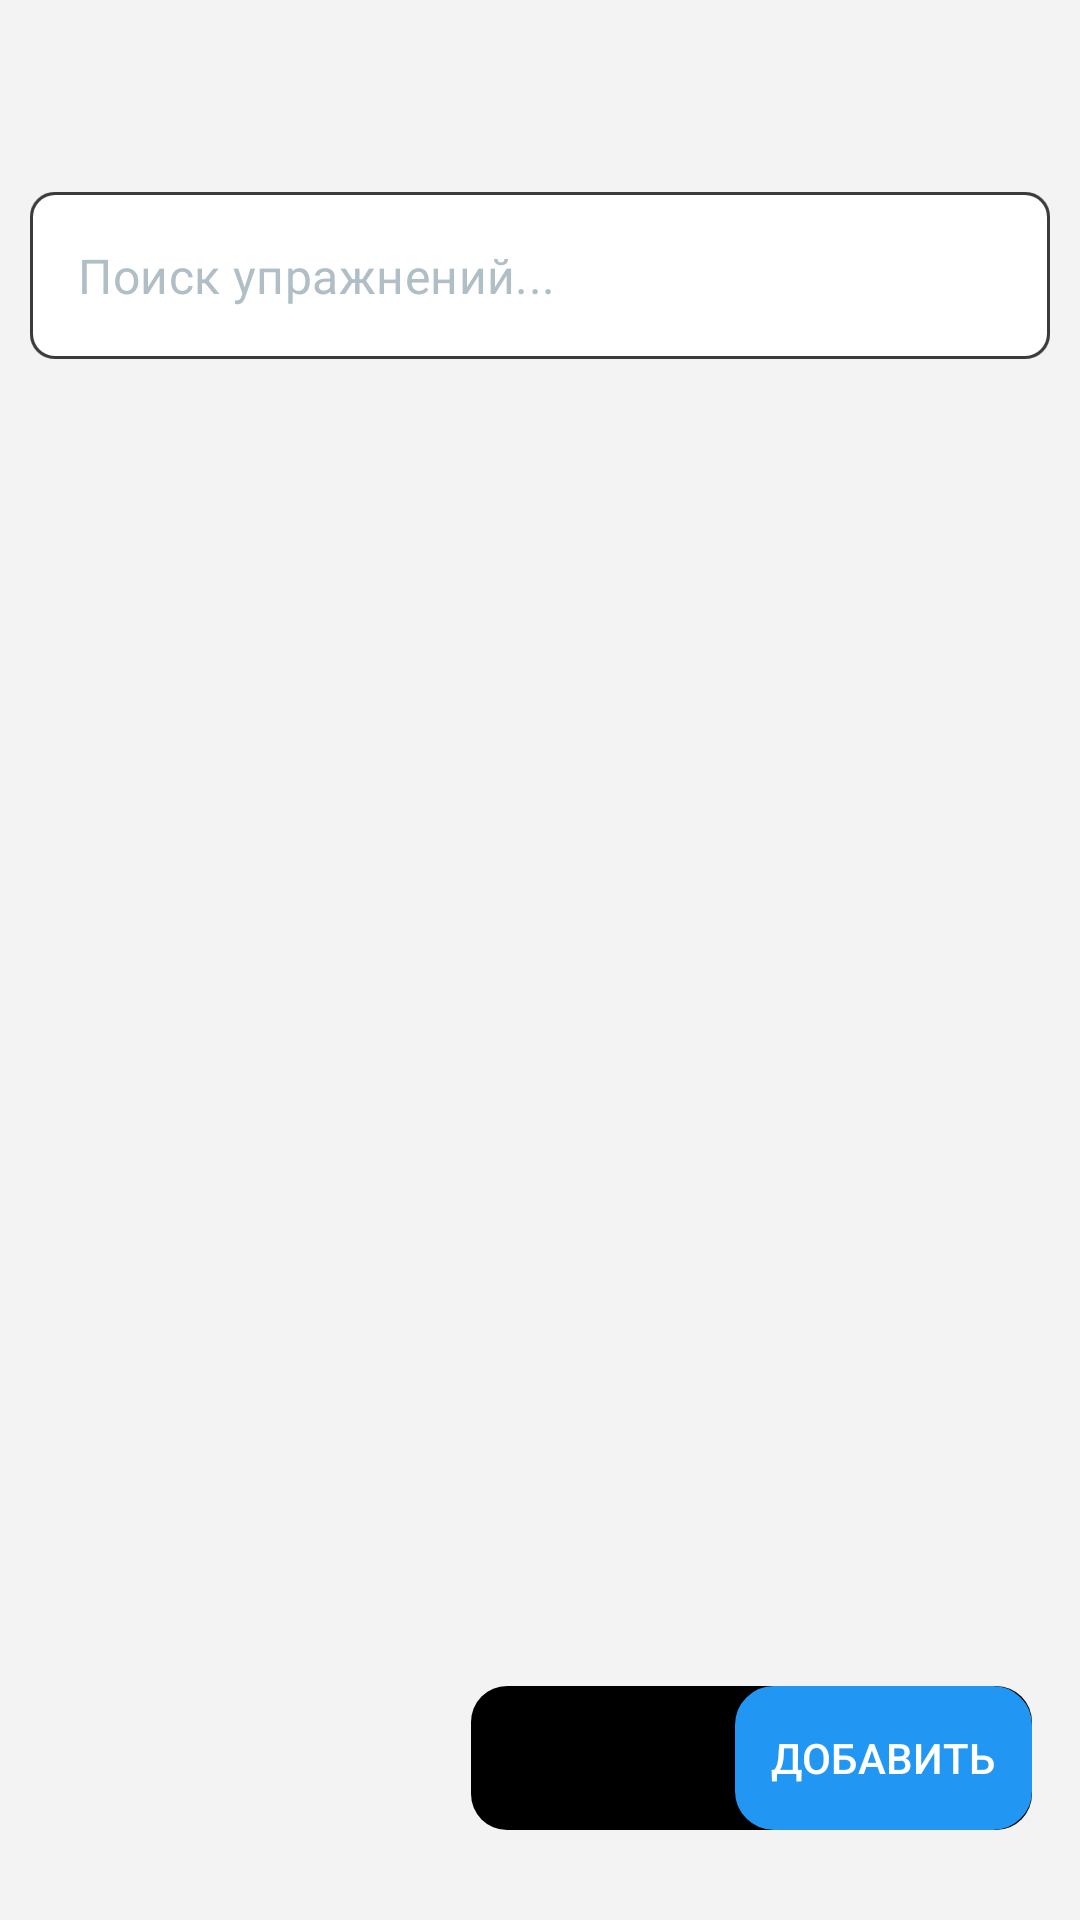

Reconstruct the res/layout file that produces this screen, plus the resources it refers to.
<!-- AndroidManifest.xml: application theme Theme.VKR2 -->
<!-- res/layout/fragment_exercise_list.xml -->
<?xml version="1.0" encoding="utf-8"?>
<androidx.constraintlayout.widget.ConstraintLayout xmlns:android="http://schemas.android.com/apk/res/android"
    xmlns:app="http://schemas.android.com/apk/res-auto"
    xmlns:tools="http://schemas.android.com/tools"
    android:layout_width="match_parent"
    android:layout_height="match_parent"
    tools:context=".ui.Notification_muscle_groups.Exercise_in_muscle_groups.ExerciseListFragment">

    <androidx.appcompat.widget.Toolbar
        android:id="@+id/dialogToolbar"
        android:layout_width="match_parent"
        android:layout_height="?attr/actionBarSize"
        app:title=""
        app:titleTextAppearance="@style/ToolbarTitleBold"
        app:layout_constraintTop_toTopOf="parent"
        app:layout_constraintStart_toStartOf="parent"
        app:layout_constraintEnd_toEndOf="parent"/>

    <LinearLayout
        android:id="@+id/linearLayout"
        android:layout_width="match_parent"
        android:layout_height="wrap_content"
        android:orientation="vertical"
        app:layout_constraintTop_toBottomOf="@id/dialogToolbar"
        app:layout_constraintEnd_toEndOf="parent"
        app:layout_constraintStart_toStartOf="parent">


        <com.google.android.material.textfield.TextInputLayout
            android:id="@+id/searchInputLayout"
            style="@style/Widget.MaterialComponents.TextInputLayout.OutlinedBox"
            android:layout_width="match_parent"
            android:layout_height="wrap_content"
            android:layout_marginLeft="10dp"
            android:layout_marginRight="10dp"
            android:layout_marginBottom="10dp"
            app:hintEnabled="false"
            app:startIconDrawable="@drawable/baseline_search_24"
            app:startIconTint="@color/hint_color"
            app:endIconMode="clear_text"
            android:background="@drawable/backforsearch"
            app:boxStrokeColor="@color/blue_500"
            app:boxStrokeWidth="1dp"
            app:boxStrokeWidthFocused="2dp"
            app:boxBackgroundMode="outline"
            app:boxCornerRadiusTopStart="8dp"
            app:boxCornerRadiusTopEnd="8dp"
            app:boxCornerRadiusBottomStart="8dp"
            app:boxCornerRadiusBottomEnd="8dp">

            <com.google.android.material.textfield.TextInputEditText
            android:id="@+id/searchEditText"
            android:layout_width="match_parent"
            android:layout_height="wrap_content"
            android:inputType="text"
            android:singleLine="true"
            android:imeOptions="actionSearch"
                android:hint="Поиск упражнений..."
            android:textColorHint="@color/hint_color"
            android:textColor="@color/white" />
        </com.google.android.material.textfield.TextInputLayout>
        <HorizontalScrollView
            android:layout_width="match_parent"
            android:layout_height="wrap_content"
            android:layout_marginLeft="16dp"
            android:layout_marginTop="8dp"
            android:layout_marginRight="16dp">

            <com.google.android.material.chip.ChipGroup
                android:id="@+id/chipGroupTags"
                android:layout_width="wrap_content"
                android:layout_height="wrap_content"

                app:singleSelection="false" />
        </HorizontalScrollView>
    </LinearLayout>

    <androidx.recyclerview.widget.RecyclerView
        android:id="@+id/recyclerViewExercises"
        android:layout_width="match_parent"
        android:layout_height="0dp"
        app:layout_constraintBottom_toBottomOf="parent"
        app:layout_constraintEnd_toEndOf="parent"
        app:layout_constraintStart_toStartOf="parent"
        android:layout_margin="16dp"
        android:paddingBottom="10dp"
        app:layout_constraintTop_toBottomOf="@+id/linearLayout" />

    <LinearLayout
        android:id="@+id/buttonGroup"
        android:layout_width="wrap_content"
        android:layout_height="wrap_content"
        android:orientation="horizontal"
        android:layout_marginEnd="16dp"
        android:layout_marginBottom="30dp"
        app:layout_constraintBottom_toBottomOf="parent"
        app:layout_constraintEnd_toEndOf="parent"
        android:background="@drawable/buttongroup">

        <Button
            android:id="@+id/cancelBtn"
            android:layout_width="wrap_content"
            android:layout_height="wrap_content"
            android:text="ОТМЕНА"
            android:paddingStart="10dp"
            android:paddingEnd="10dp"
            android:background="@android:color/transparent"
            />

        <com.google.android.material.button.MaterialButton
            android:id="@+id/btnAdd"
            android:layout_width="wrap_content"
            android:layout_height="wrap_content"
            android:text="ДОБАВИТЬ"
            android:paddingStart="12dp"
            android:paddingEnd="12dp"
            app:cornerRadius="12dp"
            app:backgroundTint="@null"
        android:background="@drawable/buttonadd1"
            android:textColor="@color/white"/>
    </LinearLayout>


</androidx.constraintlayout.widget.ConstraintLayout>
<!-- resources referenced by this layout -->
<resources>
  <color name="blue_500">#2196F3</color>
  <color name="hint_color">#B0BEC5</color>
  <color name="white">#FFFFFFFF</color>
  <!-- drawable backforsearch (drawable) -->
  <?xml version="1.0" encoding="utf-8"?>
  <selector xmlns:android="http://schemas.android.com/apk/res/android">
      
      <item android:state_focused="true">
          <shape android:shape="rectangle">
              <solid android:color="@color/cardBackground"/>
              <stroke android:width="2dp" android:color="#2196F3"/>
              <corners android:radius="8dp"/>
          </shape>
      </item>
  
      
      <item>
          <shape android:shape="rectangle">
              <solid android:color="@color/cardBackground"/>
              <stroke android:width="1dp" android:color="#666"/>
              <corners android:radius="8dp"/>
          </shape>
      </item>
  </selector>
  <!-- drawable buttonadd1 (drawable) -->
  <?xml version="1.0" encoding="utf-8"?>
  <shape xmlns:android="http://schemas.android.com/apk/res/android">
      <solid android:color="@color/blue_500"/>
      <corners android:radius="12dp"/>
      <stroke android:width="2dp" android:color="#2196F3"/>
  </shape>
  <!-- drawable buttongroup (drawable) -->
  <?xml version="1.0" encoding="utf-8"?>
  <shape xmlns:android="http://schemas.android.com/apk/res/android">
      <corners android:radius="12dp" />
      <solid android:color="@color/groupbtnforexecises"
          android:elevation="10dp"
          />
  </shape>
  <style name="ToolbarTitleBold" parent="TextAppearance.Widget.AppCompat.Toolbar.Title">
          <item name="android:textStyle">bold</item>
          <item name="android:textColor">?android:textColorPrimary</item> 
          <item name="android:textSize">18sp</item> 
      </style>
  <style name="Theme.VKR2" parent="Theme.Material3.DayNight.NoActionBar">
          
          <item name="colorPrimary">@color/black</item> 
          <item name="colorOnPrimary">#f3f3f3</item> 
  
          
          <item name="colorSecondary">@color/white</item>
          <item name="colorOnSecondary">@color/black</item>
  
          
          <item name="android:colorBackground">#f3f3f3</item>
          <item name="android:textColorPrimary">@color/black</item>
          <item name="colorOnBackground">@color/black</item>
          <item name="colorSurface">#FFFFFF</item>
          <item name="colorOnSurface">@color/black</item>
  
          
          <item name="android:statusBarColor">#f3f3f3</item>
          <item name="android:windowLightStatusBar">true</item>
          
  
      </style>
  <color name="cardBackground">#FFFFFF</color>
  <color name="groupbtnforexecises">@color/black</color>
  <color name="black">#FF000000</color>
</resources>
